Dataset: data (GitHub, golden-com/Golden_Detect_Anemic). Classes: anemia, no anemia.

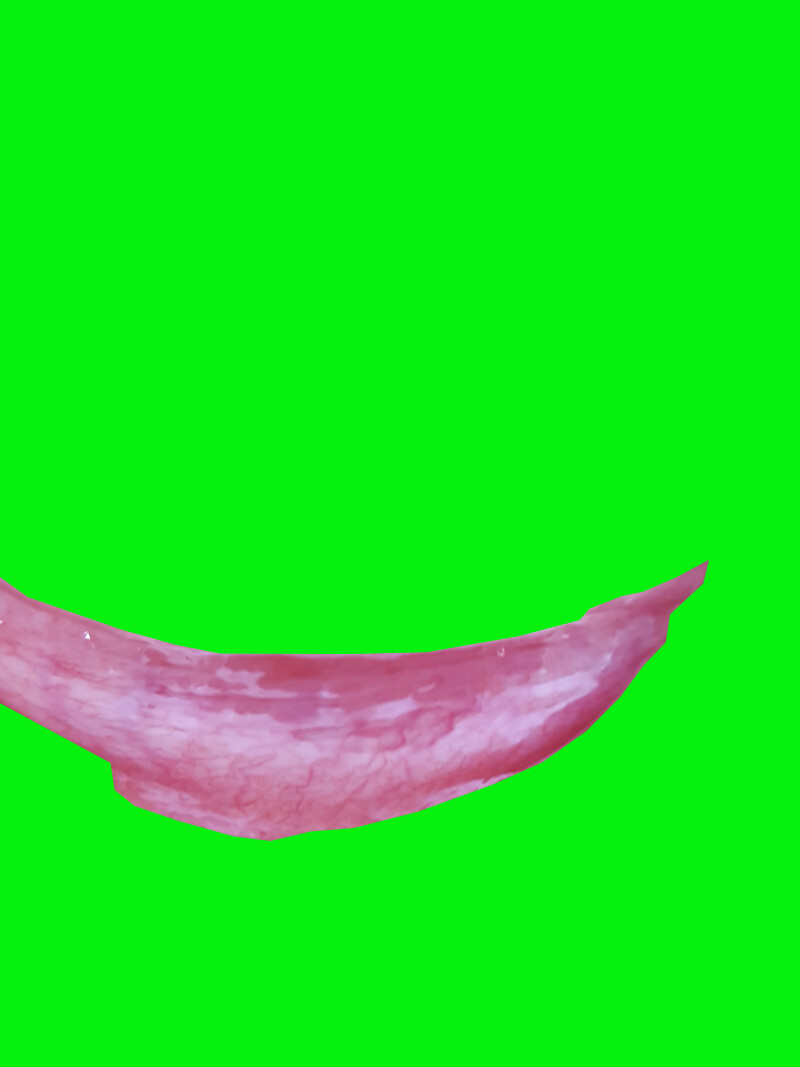
Label: no anemia

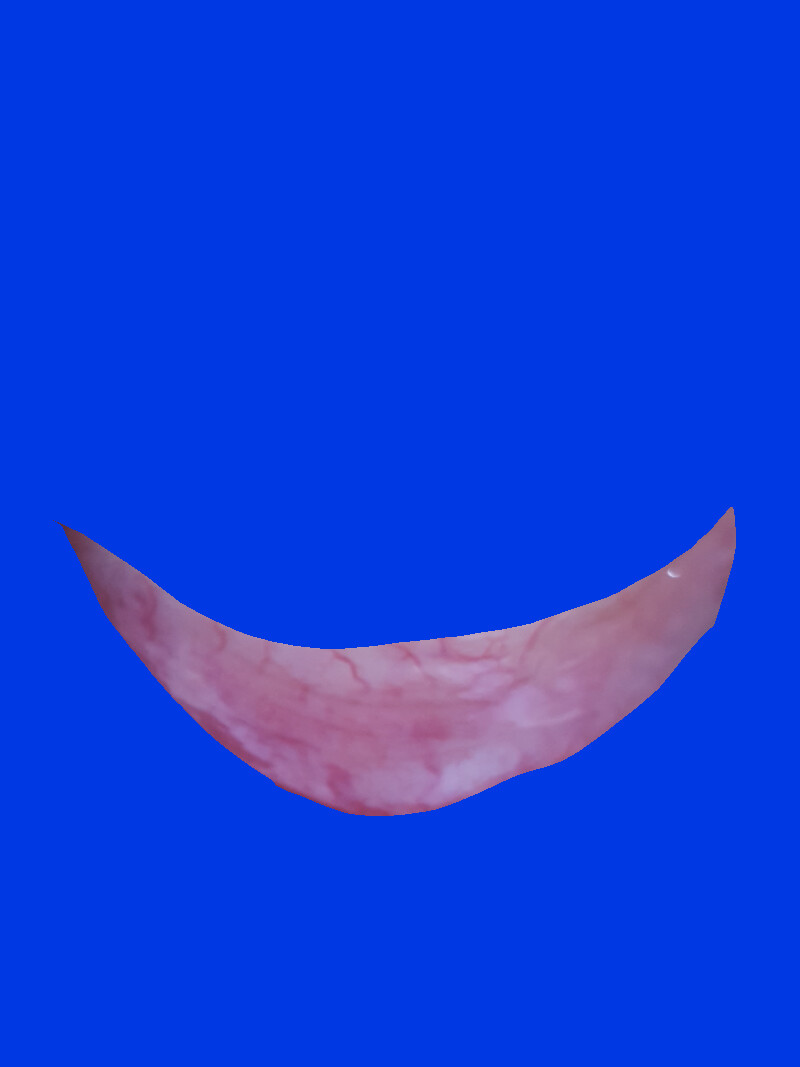
Label: anemia

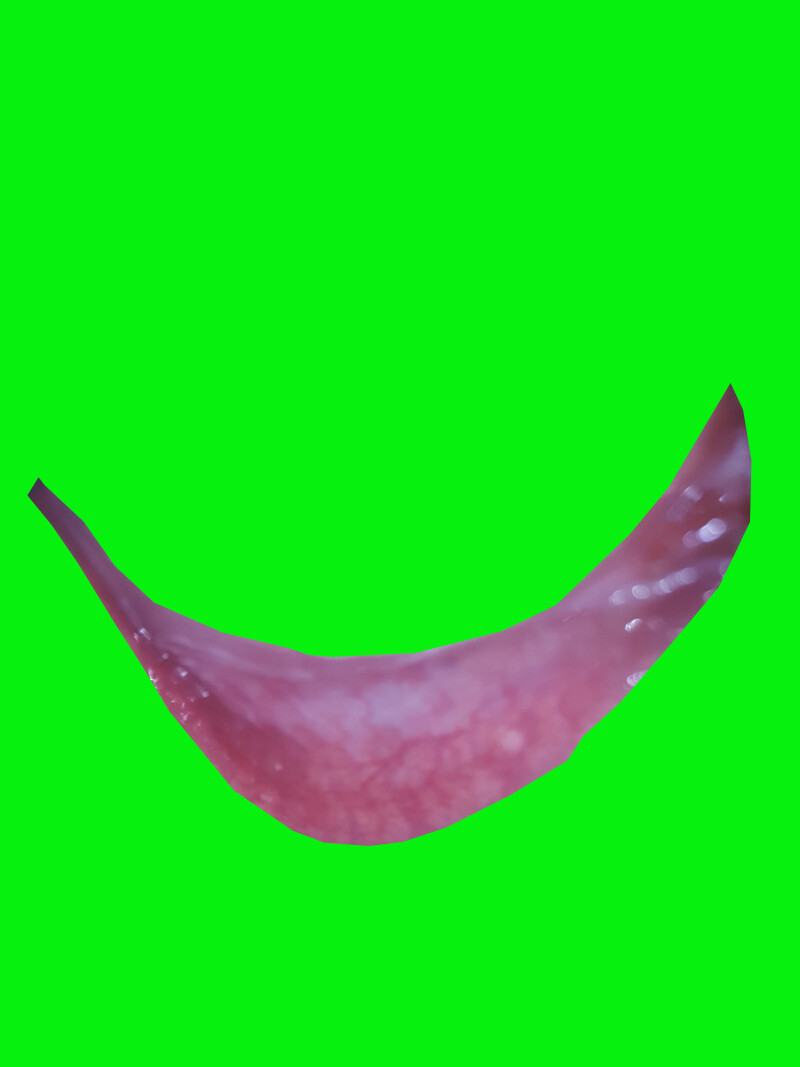
Label: no anemia

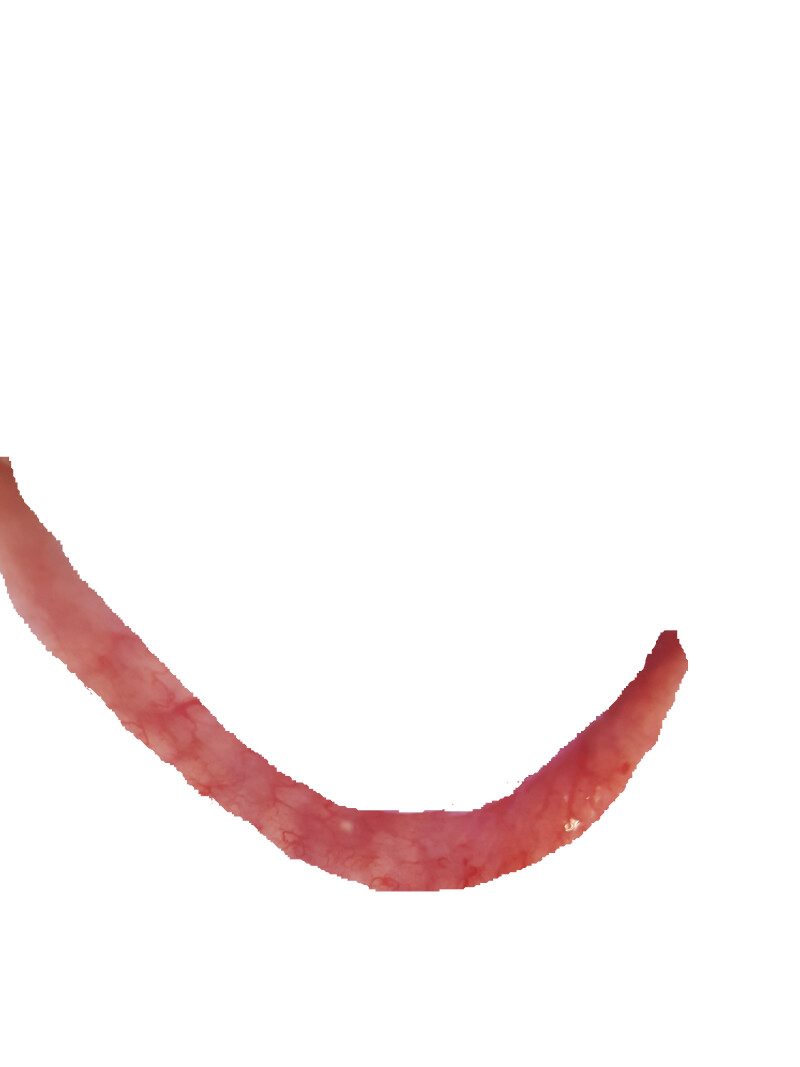
Label: anemia

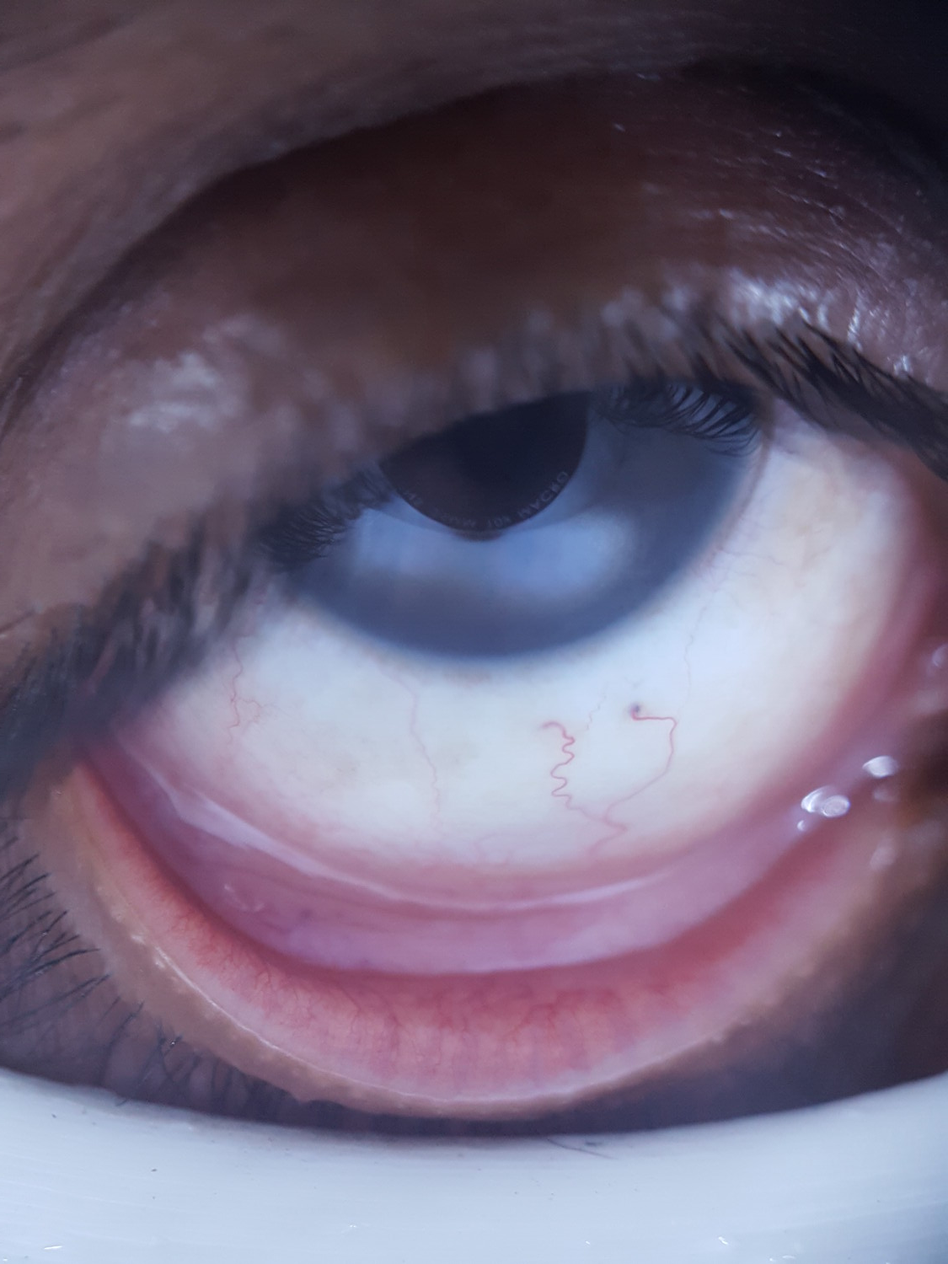
Label: anemia

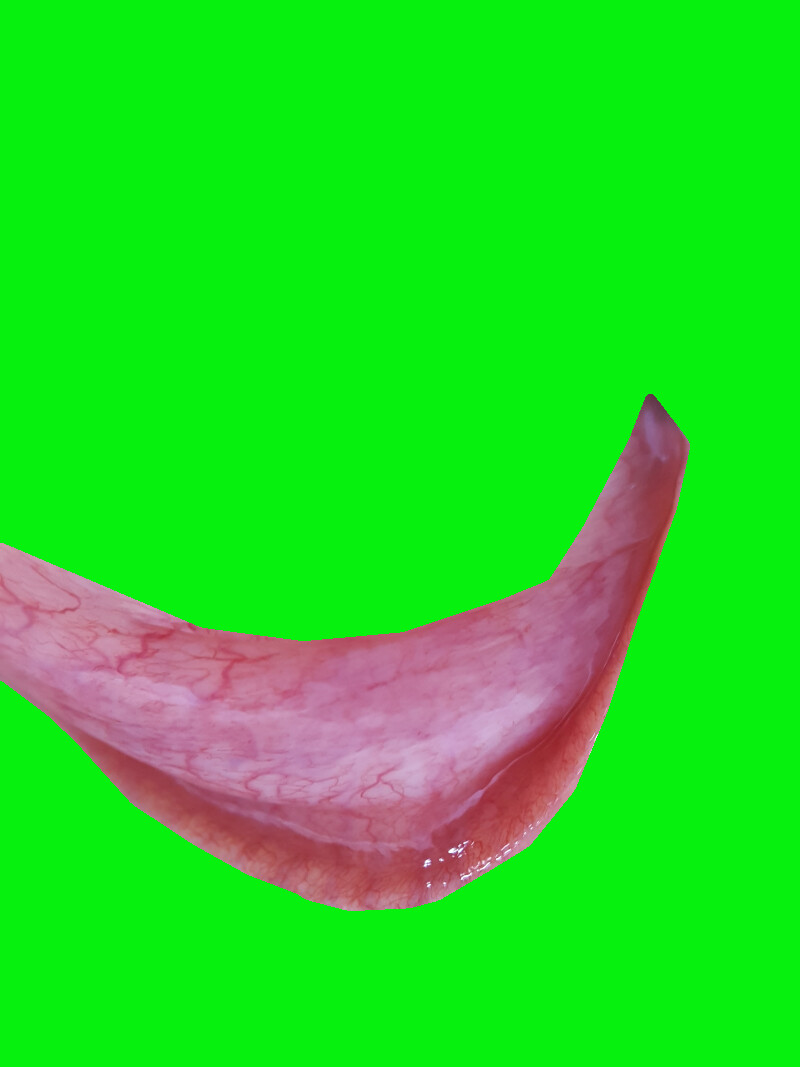
Label: no anemia
